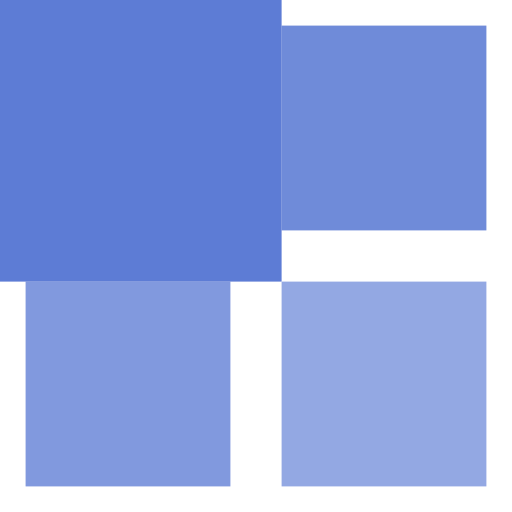
t = 0.00 s
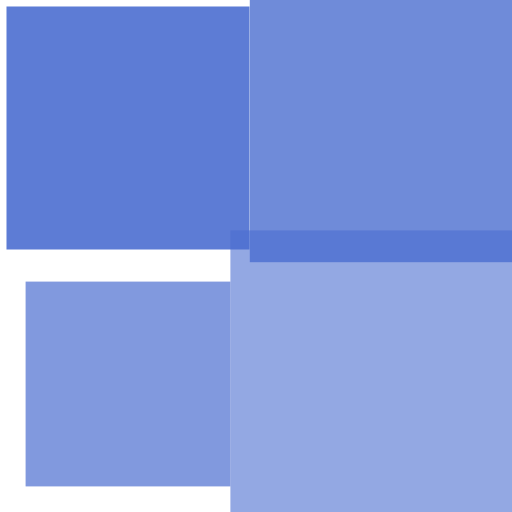
t = 0.20 s
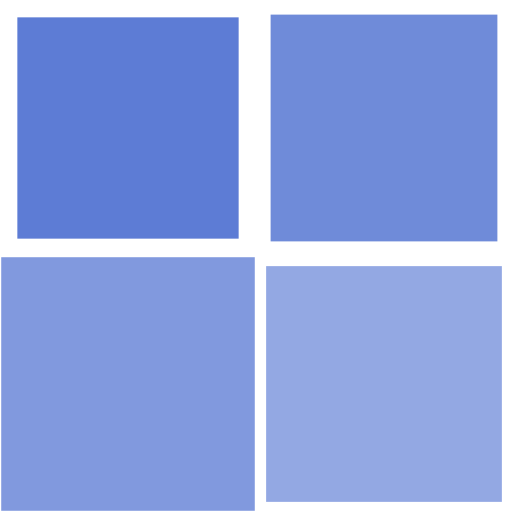
t = 0.45 s
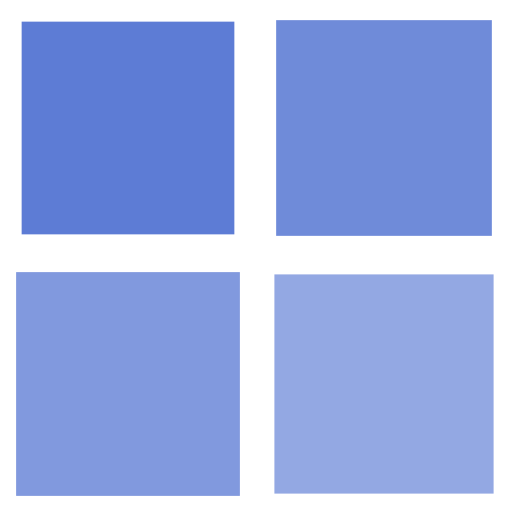
t = 0.70 s
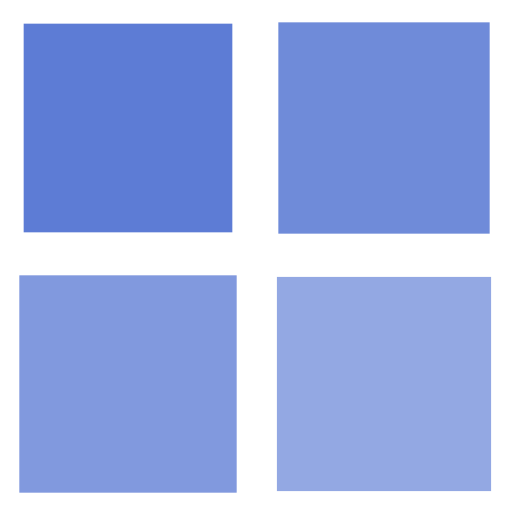
t = 0.85 s
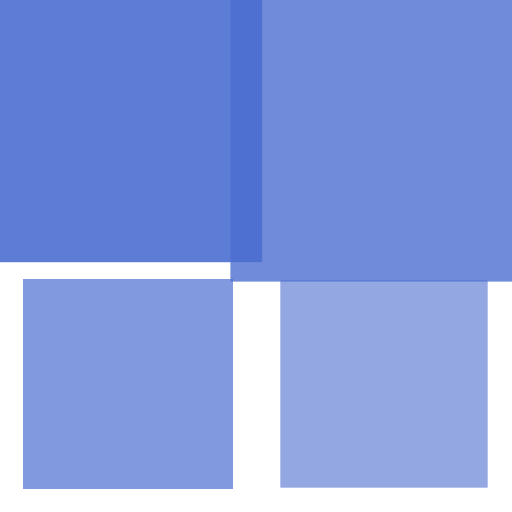
t = 1.10 s

The animated SVG that drew these frames (rendered in a browser with its animation timeline set to each time). Animation: 4 SMIL elements (animateTransform=4); one cycle of 1.30 s, repeats indefinitely.

<?xml version="1.0" encoding="utf-8"?><svg width="74px" height="74px" xmlns="http://www.w3.org/2000/svg" viewBox="0 0 100 100" preserveAspectRatio="xMidYMid" class="uil-cube"><rect x="0" y="0" width="100" height="100" fill="none" class="bk"></rect><g transform="translate(25 25)"><rect x="-20" y="-20" width="40" height="40" fill="#4b6ed0" opacity="0.9" class="cube"><animateTransform attributeName="transform" type="scale" from="1.5" to="1" repeatCount="indefinite" begin="0s" dur="1s" calcMode="spline" keySplines="0.2 0.8 0.2 0.8" keyTimes="0;1"></animateTransform></rect></g><g transform="translate(75 25)"><rect x="-20" y="-20" width="40" height="40" fill="#4b6ed0" opacity="0.8" class="cube"><animateTransform attributeName="transform" type="scale" from="1.5" to="1" repeatCount="indefinite" begin="0.1s" dur="1s" calcMode="spline" keySplines="0.2 0.8 0.2 0.8" keyTimes="0;1"></animateTransform></rect></g><g transform="translate(25 75)"><rect x="-20" y="-20" width="40" height="40" fill="#4b6ed0" opacity="0.7" class="cube"><animateTransform attributeName="transform" type="scale" from="1.5" to="1" repeatCount="indefinite" begin="0.3s" dur="1s" calcMode="spline" keySplines="0.2 0.8 0.2 0.8" keyTimes="0;1"></animateTransform></rect></g><g transform="translate(75 75)"><rect x="-20" y="-20" width="40" height="40" fill="#4b6ed0" opacity="0.6" class="cube"><animateTransform attributeName="transform" type="scale" from="1.5" to="1" repeatCount="indefinite" begin="0.2s" dur="1s" calcMode="spline" keySplines="0.2 0.8 0.2 0.8" keyTimes="0;1"></animateTransform></rect></g></svg>